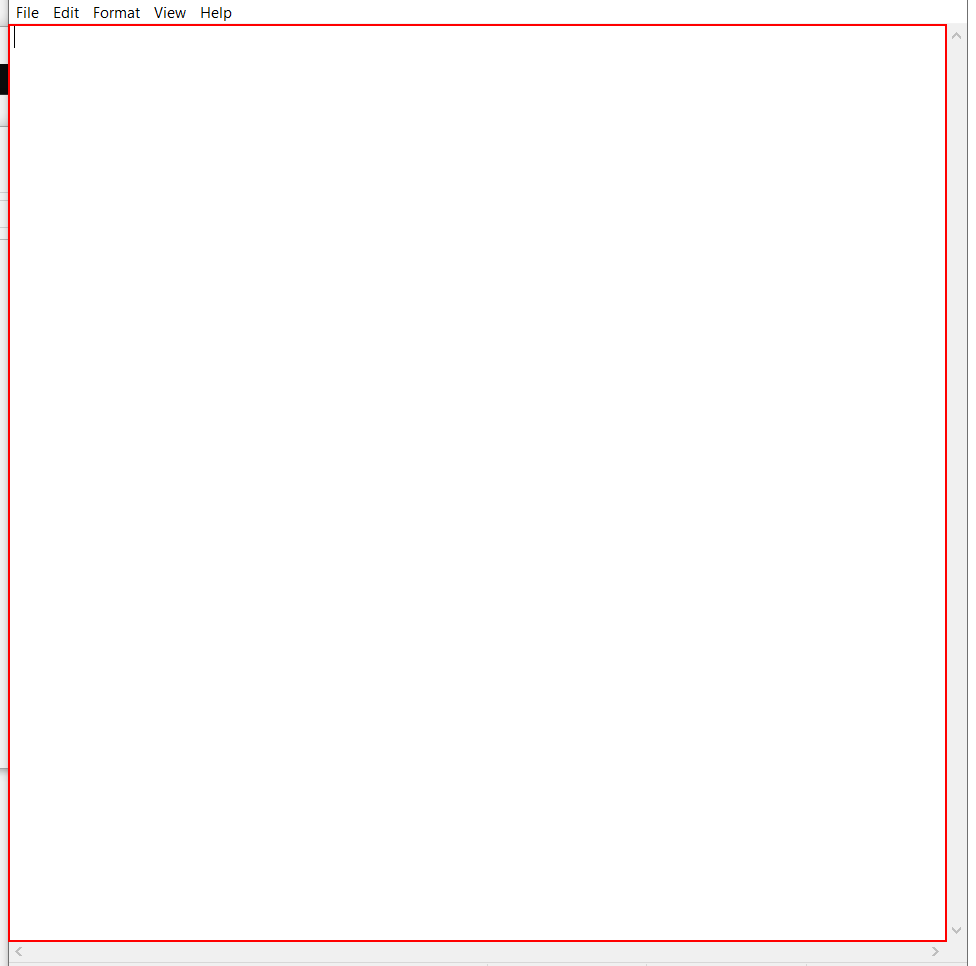
Task: Mailbox detection using uipath and AI
Workflow: DownloadAndExtract

Step 1: type "["Extracting DownloadTemp.zip file................." + Environment.NewLine]" into the editable text 'Text Editor' in window 'Untitled - Notepad' (notepad.exe)

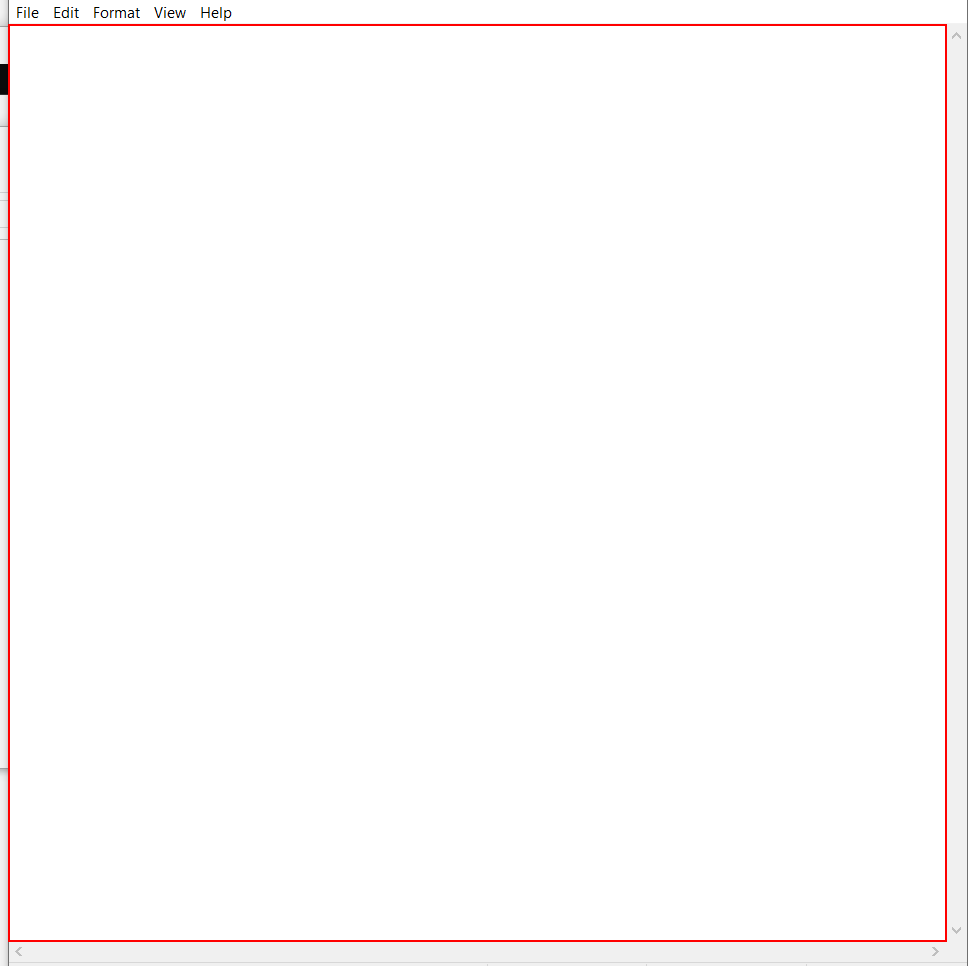
Step 2: type "["Extraction completed." + Environment.NewLine]" into the editable text 'Text Editor' in window 'Untitled - Notepad' (notepad.exe)